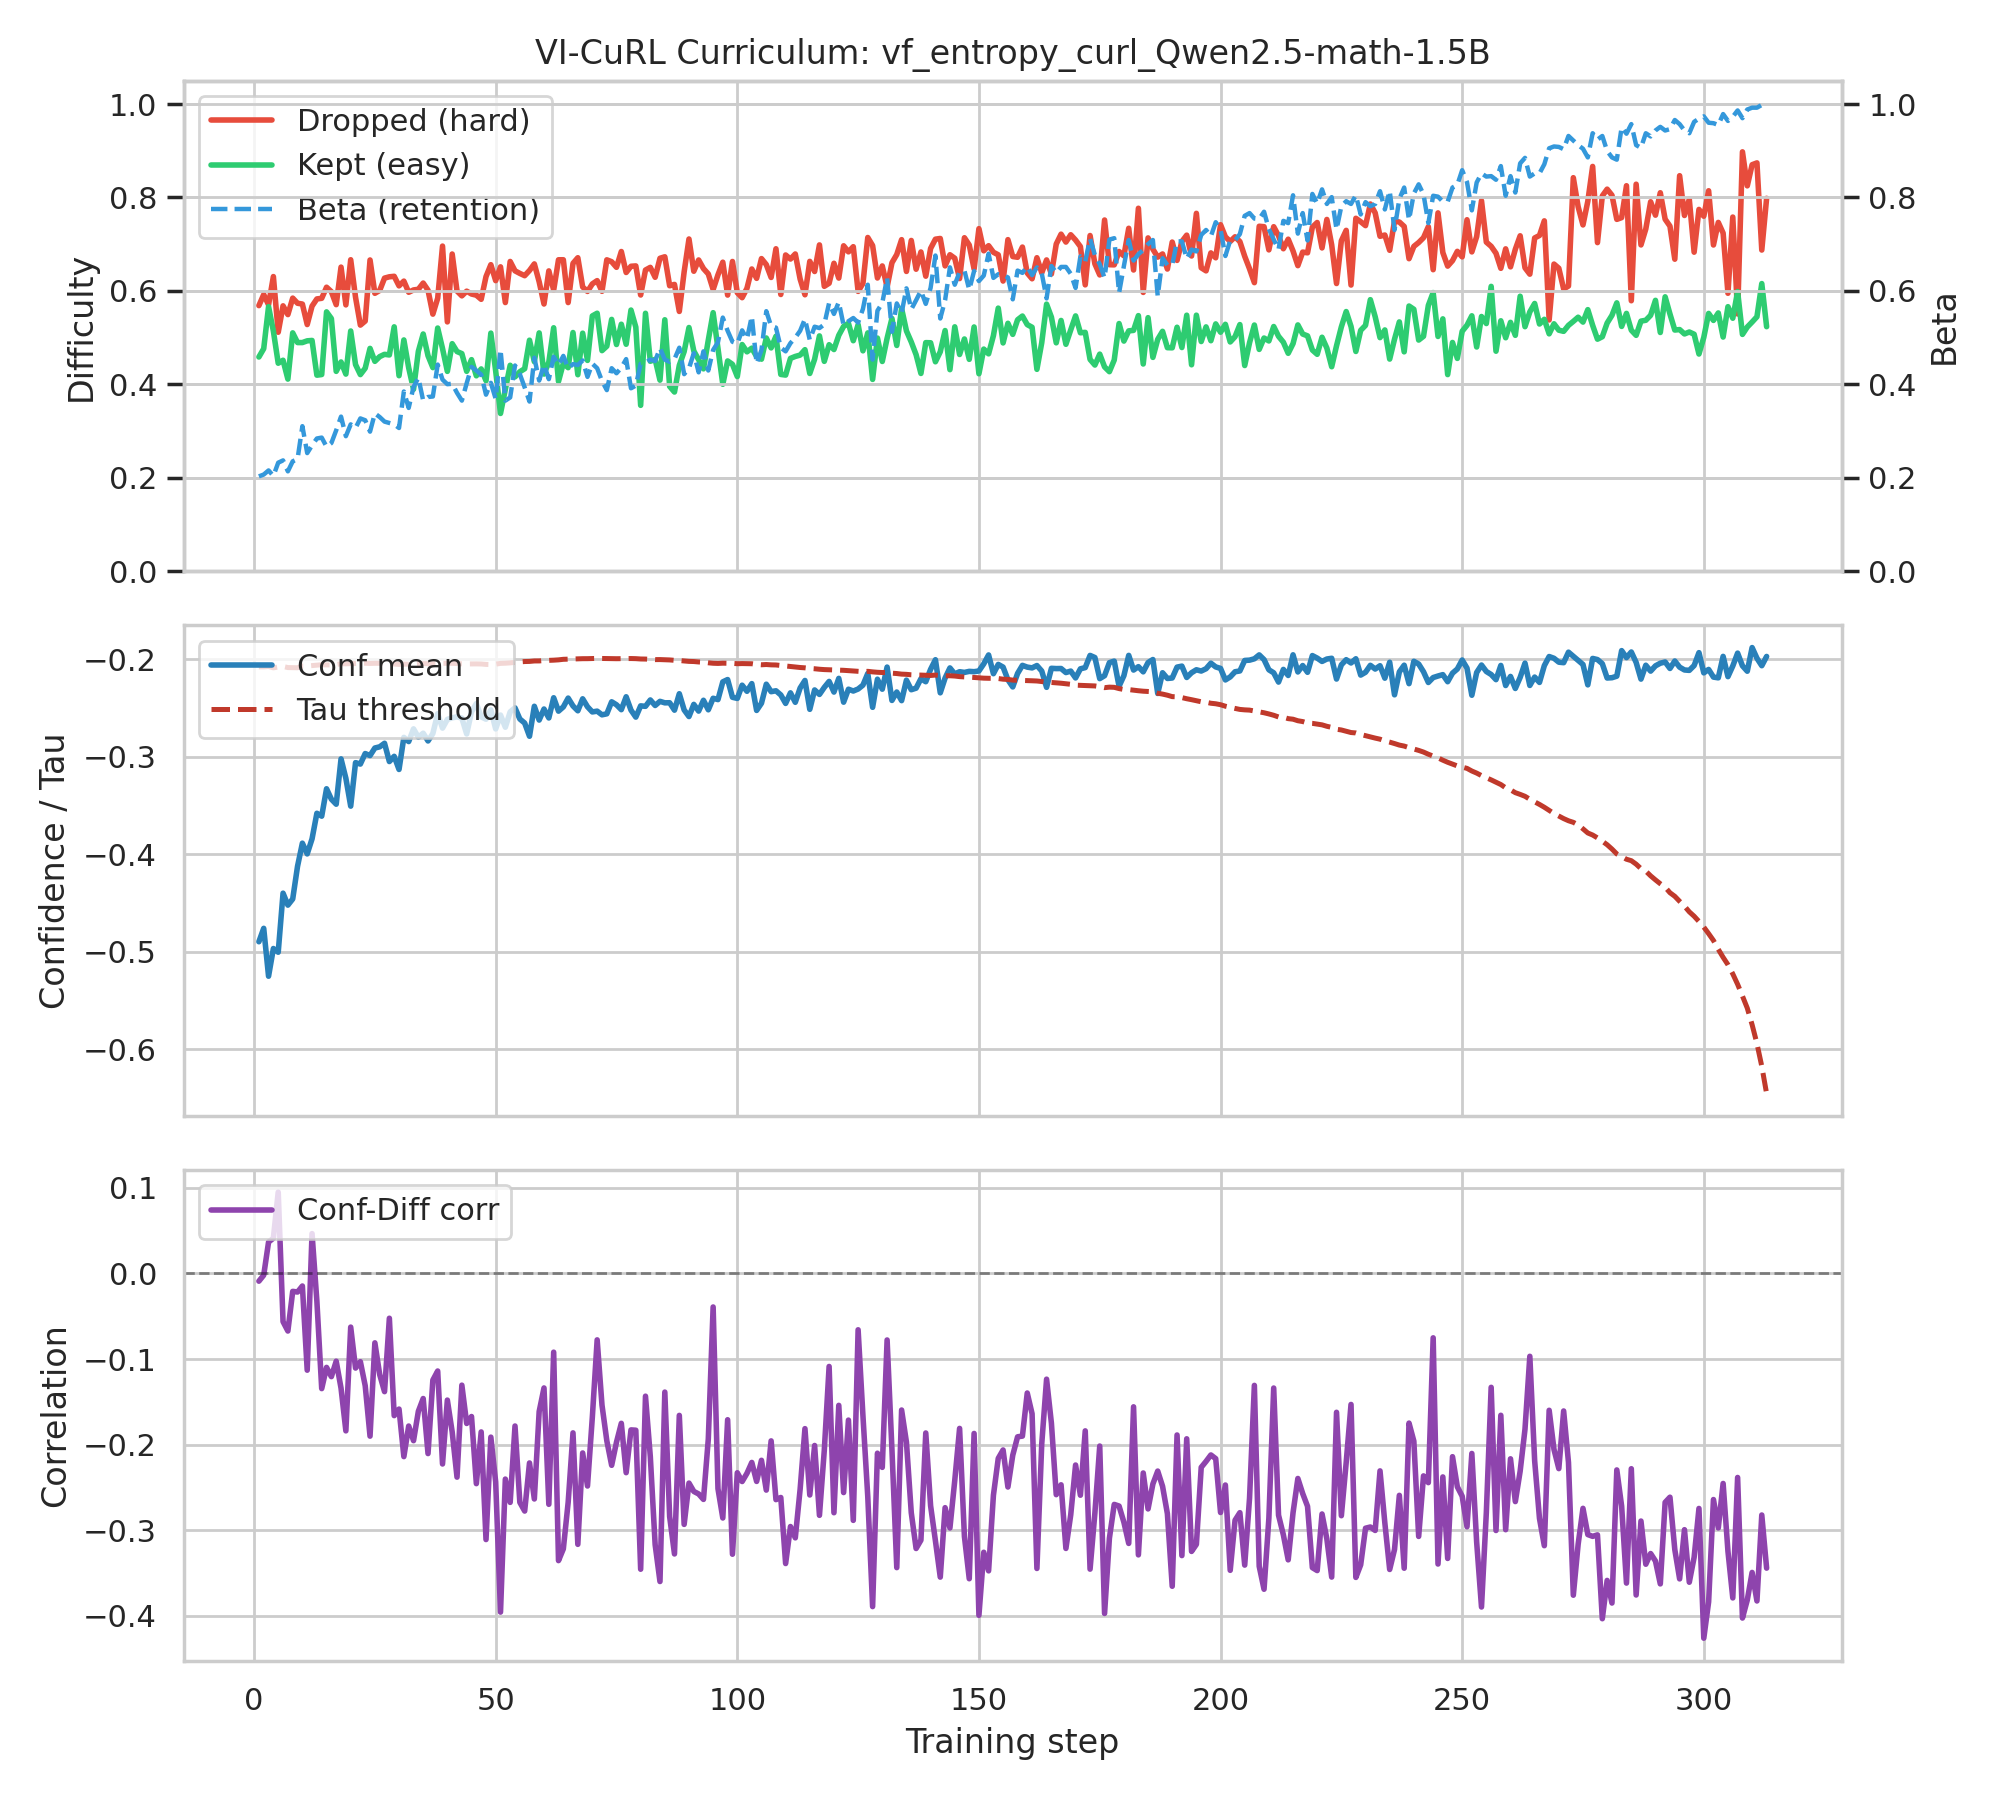

The table this chart was drawn from, first rows:
step, diff_kept, diff_dropped, beta_actual, beta_target, tau, conf_mean, conf_std, corr_conf_diff
1, 0.4586, 0.5685, 0.2031, 0.2025, -0.2077, -0.4899, 0.6124, -0.009003
2, 0.4764, 0.5922, 0.207, 0.2051, -0.2077, -0.4761, 0.5602, -0.001962
3, 0.5664, 0.5702, 0.2158, 0.2076, -0.2073, -0.5253, 0.6952, 0.03671
4, 0.514, 0.6308, 0.2041, 0.2102, -0.2087, -0.4968, 0.6488, 0.04132
5, 0.4453, 0.5116, 0.2324, 0.2127, -0.2079, -0.5006, 0.6996, 0.09505
6, 0.4516, 0.5681, 0.2373, 0.2152, -0.2074, -0.44, 0.5303, -0.05632
7, 0.4113, 0.5493, 0.2139, 0.2178, -0.2084, -0.4523, 0.5789, -0.06728
8, 0.5103, 0.5846, 0.2354, 0.2203, -0.2086, -0.446, 0.5833, -0.02091
9, 0.4895, 0.5736, 0.2402, 0.2229, -0.2086, -0.4124, 0.4955, -0.02169
10, 0.4895, 0.5719, 0.3105, 0.2254, -0.2068, -0.3887, 0.4392, -0.01466
11, 0.4932, 0.528, 0.2529, 0.2279, -0.2068, -0.3997, 0.4643, -0.1131
12, 0.494, 0.5675, 0.2695, 0.2305, -0.2064, -0.3843, 0.4364, 0.04661
13, 0.4197, 0.5829, 0.2842, 0.233, -0.206, -0.358, 0.3814, -0.03228
14, 0.4211, 0.5842, 0.2861, 0.2356, -0.2055, -0.361, 0.4353, -0.1346
15, 0.5552, 0.6079, 0.2666, 0.2381, -0.2057, -0.3328, 0.283, -0.1098
16, 0.5409, 0.5984, 0.2744, 0.2406, -0.2057, -0.3436, 0.3506, -0.1206
17, 0.4279, 0.5706, 0.3018, 0.2432, -0.2053, -0.3487, 0.3874, -0.1025
18, 0.448, 0.651, 0.3311, 0.2457, -0.2045, -0.3022, 0.2584, -0.1341
19, 0.422, 0.5701, 0.2891, 0.2483, -0.2046, -0.3221, 0.2754, -0.184
20, 0.5143, 0.6668, 0.3145, 0.2508, -0.2044, -0.3507, 0.4214, -0.06271
21, 0.4424, 0.5864, 0.3066, 0.2533, -0.2043, -0.306, 0.2386, -0.1106
22, 0.4209, 0.5268, 0.3271, 0.2559, -0.2041, -0.3075, 0.3229, -0.1031
23, 0.4346, 0.5356, 0.3232, 0.2584, -0.204, -0.2967, 0.2519, -0.1312
24, 0.477, 0.6663, 0.2988, 0.261, -0.2042, -0.2988, 0.1884, -0.1902
25, 0.4493, 0.5949, 0.3379, 0.2635, -0.2041, -0.291, 0.2068, -0.08108
26, 0.4594, 0.601, 0.3301, 0.266, -0.2041, -0.2898, 0.1888, -0.1182
27, 0.4643, 0.6274, 0.3203, 0.2686, -0.2042, -0.2862, 0.2092, -0.1382
28, 0.463, 0.6302, 0.3174, 0.2711, -0.2044, -0.3049, 0.301, -0.05236
29, 0.5232, 0.6313, 0.3145, 0.2737, -0.2048, -0.2996, 0.2063, -0.1662
30, 0.4185, 0.6108, 0.3066, 0.2762, -0.2052, -0.313, 0.2628, -0.1586
31, 0.4951, 0.621, 0.3848, 0.2787, -0.2049, -0.2801, 0.1536, -0.2142
32, 0.4354, 0.5971, 0.3496, 0.2813, -0.205, -0.2844, 0.176, -0.1784
33, 0.3894, 0.6021, 0.3945, 0.2838, -0.2047, -0.2714, 0.1695, -0.1955
34, 0.4708, 0.6036, 0.4141, 0.2863, -0.2043, -0.28, 0.2065, -0.1611
35, 0.5078, 0.6168, 0.3652, 0.2889, -0.2044, -0.2758, 0.1693, -0.1462
36, 0.4613, 0.6015, 0.373, 0.2914, -0.2045, -0.2838, 0.2018, -0.2106
37, 0.4359, 0.5503, 0.374, 0.294, -0.2046, -0.2761, 0.1915, -0.1247
38, 0.5206, 0.5844, 0.4424, 0.2965, -0.2042, -0.2558, 0.1525, -0.1141
39, 0.4767, 0.6959, 0.4102, 0.299, -0.2041, -0.2706, 0.2373, -0.2227
40, 0.4278, 0.5338, 0.4004, 0.3016, -0.2041, -0.2616, 0.1588, -0.148
41, 0.4871, 0.679, 0.4014, 0.3041, -0.2041, -0.26, 0.1497, -0.1853
42, 0.4702, 0.5997, 0.3818, 0.3067, -0.2043, -0.259, 0.131, -0.2381
43, 0.4659, 0.5894, 0.3652, 0.3092, -0.2046, -0.2603, 0.1221, -0.1306
44, 0.4279, 0.5995, 0.4023, 0.3117, -0.2048, -0.2766, 0.2471, -0.1754
45, 0.4529, 0.5934, 0.4375, 0.3143, -0.2047, -0.2539, 0.1388, -0.1673
46, 0.4183, 0.5909, 0.4297, 0.3168, -0.2047, -0.2454, 0.1127, -0.2457
47, 0.4331, 0.5821, 0.4209, 0.3194, -0.2048, -0.259, 0.1669, -0.1853
48, 0.4079, 0.6306, 0.3779, 0.3219, -0.2052, -0.2615, 0.128, -0.3111
49, 0.5098, 0.6561, 0.4033, 0.3244, -0.2053, -0.2519, 0.126, -0.1914
50, 0.4289, 0.622, 0.3691, 0.327, -0.205, -0.2714, 0.145, -0.2439
51, 0.3377, 0.6516, 0.4746, 0.3295, -0.2041, -0.2572, 0.1582, -0.396
52, 0.3895, 0.5751, 0.3652, 0.3321, -0.204, -0.2697, 0.1409, -0.2404
53, 0.4409, 0.6631, 0.3721, 0.3346, -0.2036, -0.2539, 0.1231, -0.2677
54, 0.416, 0.643, 0.4404, 0.3371, -0.2031, -0.2498, 0.1456, -0.1784
55, 0.427, 0.6375, 0.4219, 0.3397, -0.2026, -0.2612, 0.1627, -0.2676
56, 0.4335, 0.6326, 0.3936, 0.3422, -0.2023, -0.2654, 0.1425, -0.2778
57, 0.4946, 0.6437, 0.3633, 0.3448, -0.2021, -0.279, 0.1918, -0.2215
58, 0.4486, 0.6579, 0.457, 0.3473, -0.2017, -0.2482, 0.1332, -0.2636
59, 0.5102, 0.6195, 0.4082, 0.3498, -0.2016, -0.2623, 0.142, -0.1614
60, 0.4221, 0.572, 0.4424, 0.3524, -0.2013, -0.251, 0.1697, -0.1338
... 253 more rows
